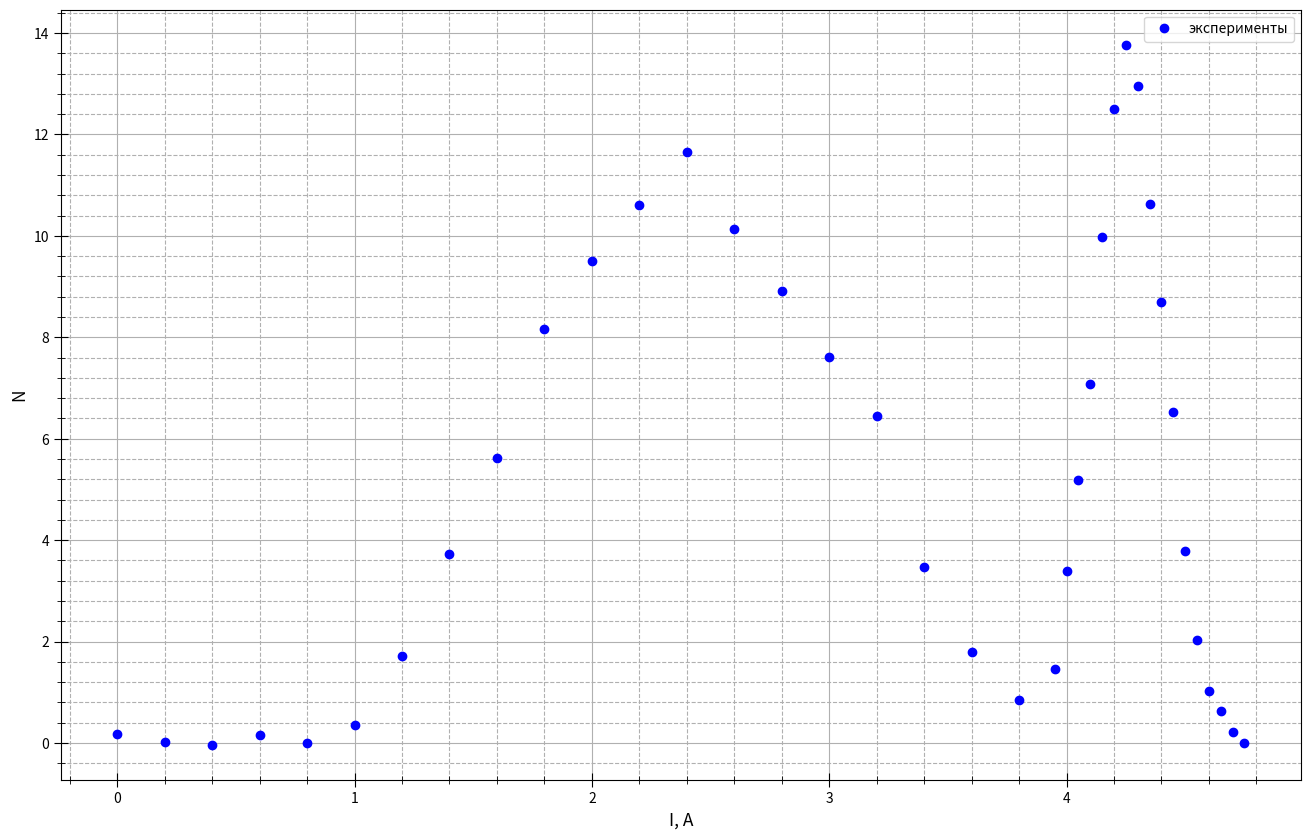

Python code for this plot:
import numpy as np
import matplotlib.pyplot as plt
from statistics import mean

fig, ax = plt.subplots(figsize = (16, 10), dpi=400) #настройка картинки

x = [0,
0.2,
0.4,
0.6,
0.8,
1,
1.2,
1.4,
1.6,
1.8,
2,
2.2,
2.4,
2.6,
2.8,
3,
3.2,
3.4,
3.6,
3.8,
4,
4.05,
4.1,
4.15,
4.2,
4.25,
4.3,
4.35,
4.4,
4.45,
4.5,
4.55,
4.6,
4.65,
4.7,
4.75,
3.95,
]

y = [0.1705,
0.02969932,
-0.0311013600000001,
0.16809796,
0.00729727999999996,
0.3464966,
1.71469592,
3.72389524,
5.61209456,
8.16029388,
9.5094932,
10.60869252,
11.64689184,
10.13709116,
8.90629048,
7.6064898,
6.45568912,
3.46588844,
1.80508776,
0.85528708,
3.3834864,
5.18228623,
7.07208606,
9.98088589,
12.50968572,
13.76948555,
12.94928538,
10.62008521,
8.68988504,
6.52068487,
3.7914847,
2.04128453,
1.02208436,
0.63188419,
0.22168402,
0.00148384999999995,
1.45368657,
]

    

ax.set_xlabel(r"I, A", fontsize=12.5)
ax.set_ylabel(r"N", fontsize=12.5)
#ax.set_title(r"$r^2=f(m)$", fontsize=15)#название графика

t= np.polyfit(x, y, 1) #аппроксимация
f = np.poly1d(t)

ax.xaxis.set_minor_locator(plt.MultipleLocator(0.2)) #ticks
ax.yaxis.set_minor_locator(plt.MultipleLocator(0.4))
plt.tick_params(axis='both', which='major', direction='inout', length=10)
plt.tick_params(axis='both', which='minor', direction='inout', length=6)

ax.grid(which='major', linestyle='-') #сетка
ax.grid(which='minor', linestyle='--')

ax.plot(x, y, linestyle="None", marker='o', color="b", label = "эксперименты") #график
#ax.plot([1, 2500], f([1, 2500]), linestyle="-", marker='None', color="r", label = "Аппроксимация") #график

#plt.errorbar(x, y, yerr=yerr, fmt='None', ecolor='b')#кресты погрешностей на графике

#plt.xlim(0.8, 5.2)
#plt.ylim(7, 44)

ax.legend()
print(f)

x1 = x[2:]
y1 = y[2:]
avgx= mean(x1)
avgy=mean(y1)
x_2 =[0] * len(x1)
y_2=[0] * len(y1)
for i in range(len(x1)):
    x_2[i]=x1[i]**2
for i in range(len(x1)):
    y_2[i]=y1[i]**2
avgx2=mean(x_2)
avgy2=mean(y_2)
sigma=(((avgy2 - avgy**2)/(avgx2-avgx**2)-(3.236)**2)/(len(x1)))**0.5
print(sigma)#абсолютная погрешность
print(sigma/(3.236))#относительная погрешность


fig.savefig("exp.png") #сохранение
